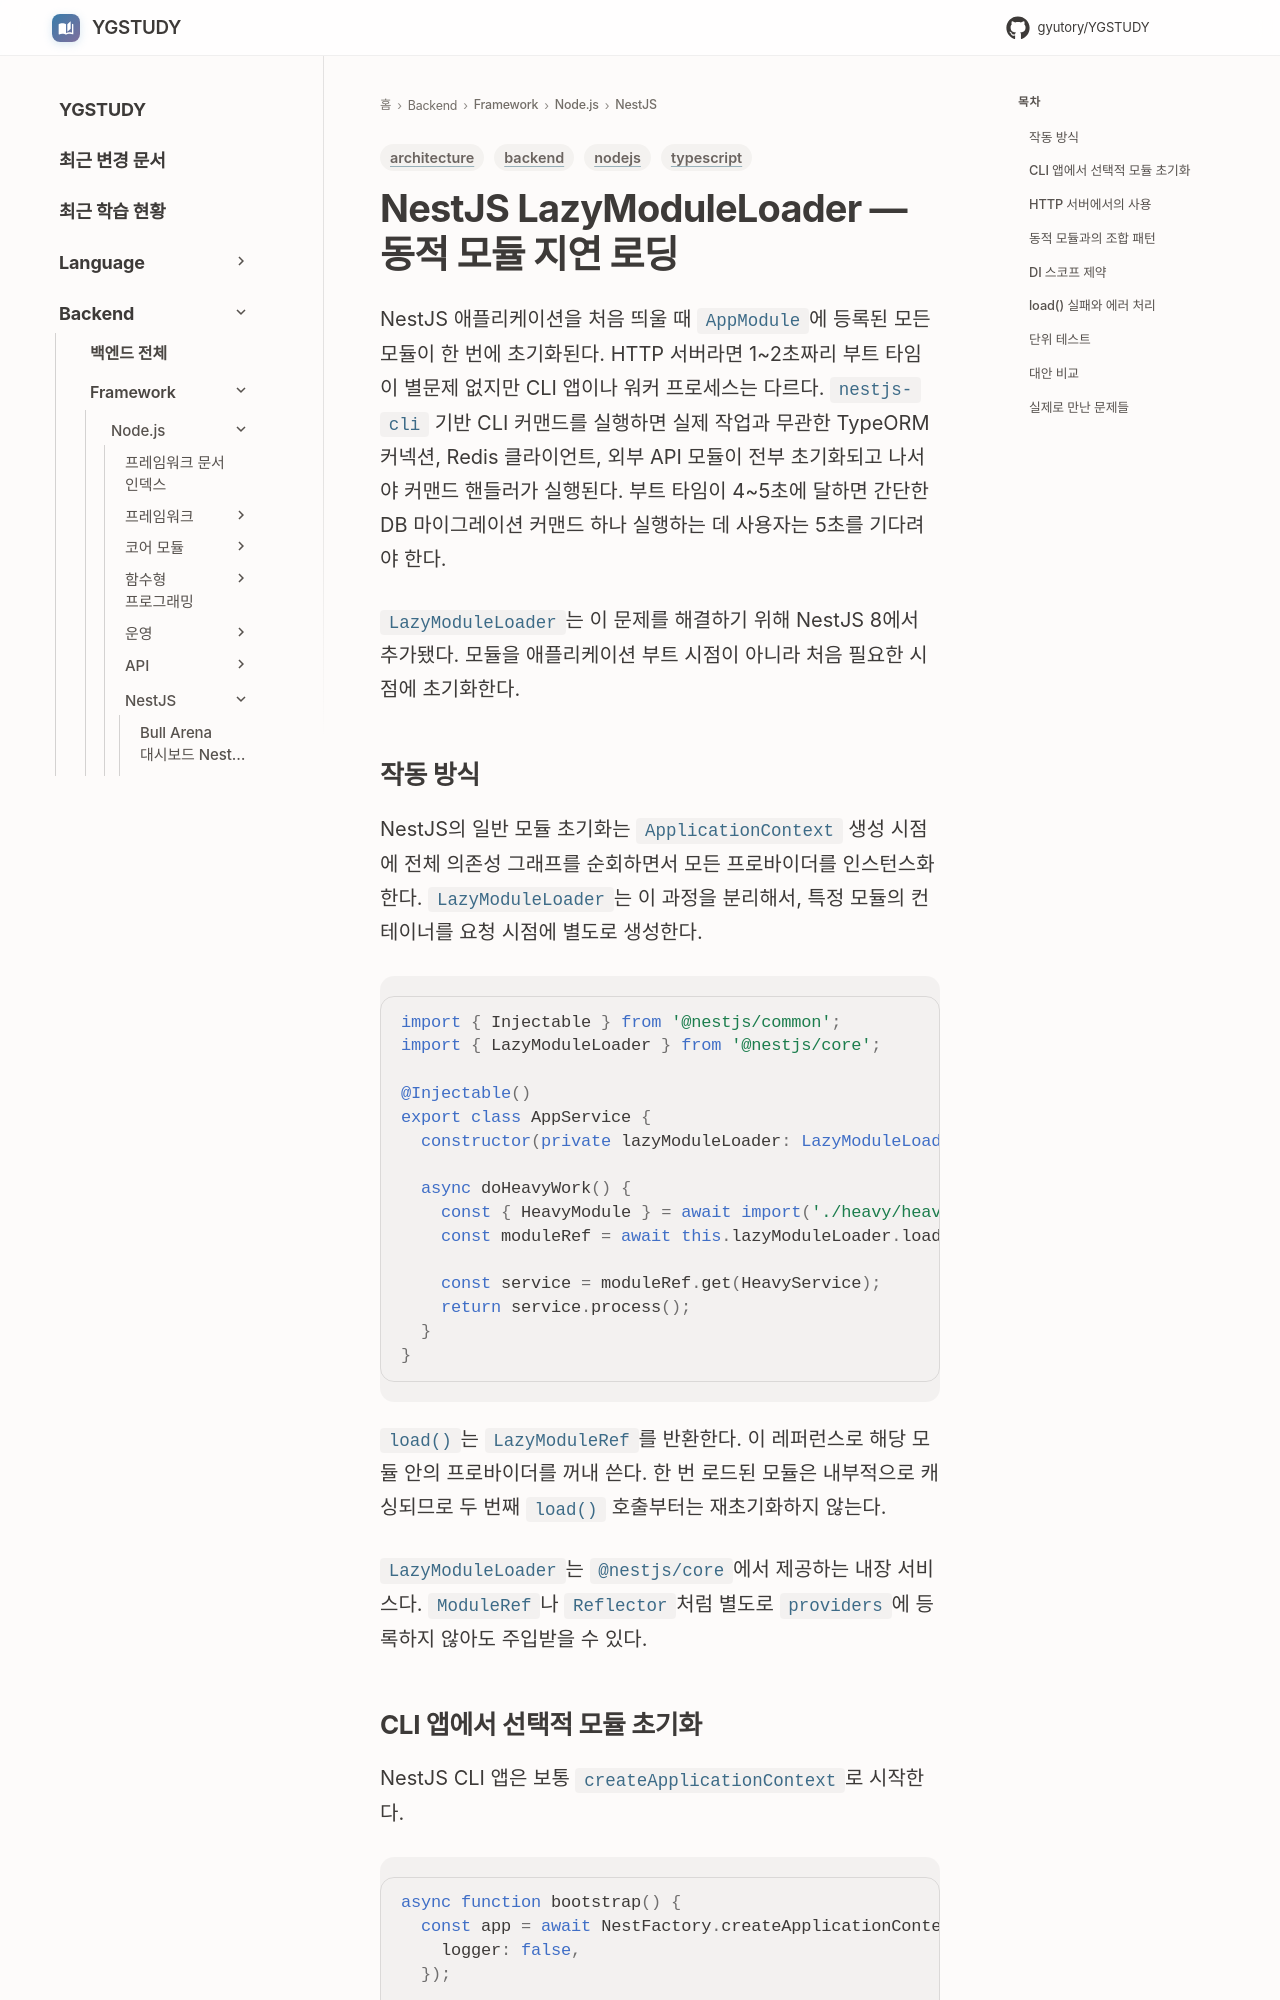

repository: GYUTORY/YGSTUDY · page: Framework/Node/NestJS/Nest_JS_Lazy_Module_Loader/index.html · generator: mkdocs

---
title: NestJS LazyModuleLoader — 동적 모듈 지연 로딩
tags: [nodejs, typescript, backend, architecture]
updated: 2026-09-15
---

# NestJS LazyModuleLoader — 동적 모듈 지연 로딩

NestJS 애플리케이션을 처음 띄울 때 `AppModule`에 등록된 모든 모듈이 한 번에 초기화된다. HTTP 서버라면 1~2초짜리 부트 타임이 별문제 없지만 CLI 앱이나 워커 프로세스는 다르다. `nestjs-cli` 기반 CLI 커맨드를 실행하면 실제 작업과 무관한 TypeORM 커넥션, Redis 클라이언트, 외부 API 모듈이 전부 초기화되고 나서야 커맨드 핸들러가 실행된다. 부트 타임이 4~5초에 달하면 간단한 DB 마이그레이션 커맨드 하나 실행하는 데 사용자는 5초를 기다려야 한다.

`LazyModuleLoader`는 이 문제를 해결하기 위해 NestJS 8에서 추가됐다. 모듈을 애플리케이션 부트 시점이 아니라 처음 필요한 시점에 초기화한다.

## 작동 방식

NestJS의 일반 모듈 초기화는 `ApplicationContext` 생성 시점에 전체 의존성 그래프를 순회하면서 모든 프로바이더를 인스턴스화한다. `LazyModuleLoader`는 이 과정을 분리해서, 특정 모듈의 컨테이너를 요청 시점에 별도로 생성한다.

```typescript
import { Injectable } from '@nestjs/common';
import { LazyModuleLoader } from '@nestjs/core';

@Injectable()
export class AppService {
  constructor(private lazyModuleLoader: LazyModuleLoader) {}

  async doHeavyWork() {
    const { HeavyModule } = await import('./heavy/heavy.module');
    const moduleRef = await this.lazyModuleLoader.load(() => HeavyModule);

    const service = moduleRef.get(HeavyService);
    return service.process();
  }
}
```

`load()`는 `LazyModuleRef`를 반환한다. 이 레퍼런스로 해당 모듈 안의 프로바이더를 꺼내 쓴다. 한 번 로드된 모듈은 내부적으로 캐싱되므로 두 번째 `load()` 호출부터는 재초기화하지 않는다.

`LazyModuleLoader`는 `@nestjs/core`에서 제공하는 내장 서비스다. `ModuleRef`나 `Reflector`처럼 별도로 `providers`에 등록하지 않아도 주입받을 수 있다.
